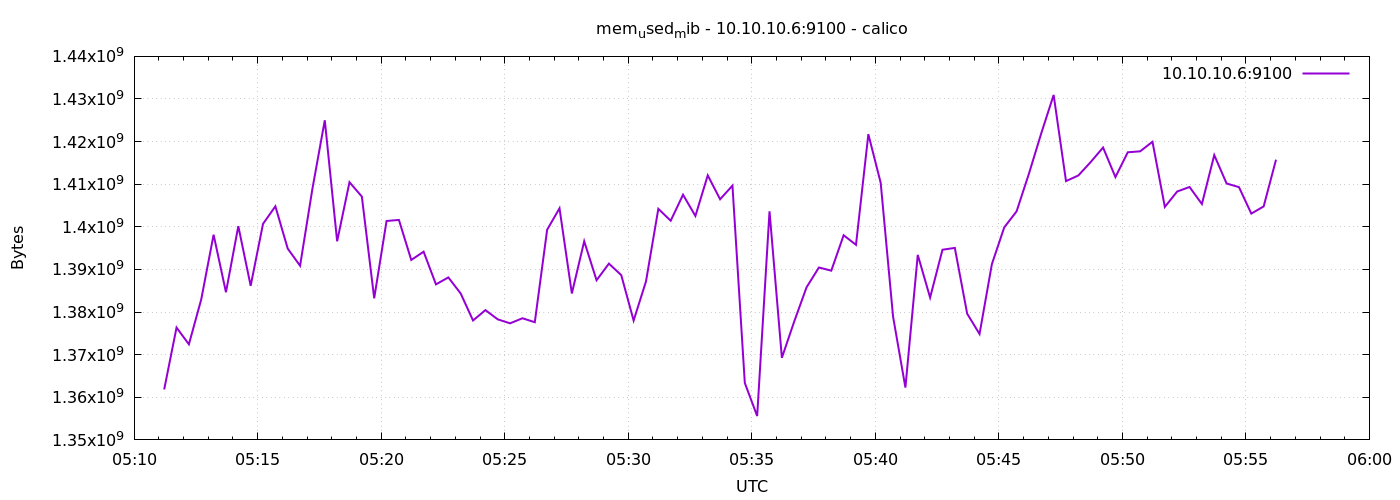

Values plotted in this chart, from the file beside it:
1776834673	1361838080
1776834703	1376358400
1776834733	1372434432
1776834763	1382981632
1776834793	1398153216
1776834823	1384652800
1776834853	1400164352
1776834883	1386164224
1776834913	1400696832
1776834943	1404817408
1776834973	1394892800
1776835003	1390866432
1776835033	1408958464
1776835063	1425006592
1776835093	1396609024
1776835123	1410478080
1776835153	1407098880
1776835183	1383227392
1776835213	1401368576
1776835243	1401622528
1776835273	1392226304
1776835303	1394167808
1776835333	1386496000
1776835363	1388130304
1776835393	1384357888
1776835423	1378025472
1776835453	1380458496
1776835483	1378287616
1776835513	1377357824
1776835543	1378545664
1776835573	1377615872
1776835603	1399328768
1776835633	1404350464
1776835663	1384366080
1776835693	1396613120
1776835723	1387466752
1776835753	1391370240
1776835783	1388658688
1776835813	1378004992
1776835843	1387188224
1776835873	1404231680
1776835903	1401430016
1776835933	1407533056
1776835963	1402544128
1776835993	1412083712
1776836023	1406472192
1776836053	1409671168
1776836083	1363361792
1776836113	1355603968
1776836143	1403637760
1776836173	1369264128
1776836203	1377796096
1776836233	1385824256
1776836263	1390460928
1776836293	1389711360
1776836323	1398022144
1776836353	1395777536
1776836383	1421742080
1776836413	1410318336
1776836443	1378947072
1776836473	1362284544
... 30 more rows
